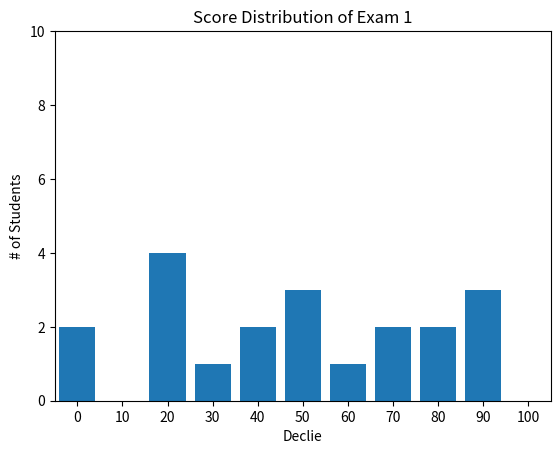

Write the Python code that produced this figure.
#!/usr/bin/env python3
# -*- coding: utf-8 -*-
"""
Created on : 2018/11/02 07:58:42 JST.
Last Change: 2018/11/02 10:53:51 JST.

[redacted]
"""
from collections import Counter
import matplotlib.pyplot as plt
import numpy as np


n_students = 20
grades = np.random.randint(low=0, high=101, size=n_students)
decile = lambda grade: (grade // 10) * 10  # //は割り算の商を返す
temp = [decile(grade) for grade in grades]
grades_counter = Counter(temp)


def histogram(counter_data):
    """ 1D histogram """
    fig = plt.figure()
    ax = fig.add_subplot(111)
    ax.bar([x for x in counter_data.keys()],
           counter_data.values(), 8)  # 棒の幅を8にする
    ax.set_xlim([-5, 105])
    ax.set_ylim([0, 10])
    ax.set_xticks([10 * i for i in range(11)])  # x軸のラベル0, 10, ..., 100
    ax.set_xlabel('Declie')
    ax.set_ylabel('# of Students')
    ax.set_title('Score Distribution of Exam 1')
    plt.show()


if __name__ == '__main__':
    histogram(counter_data=grades_counter)
